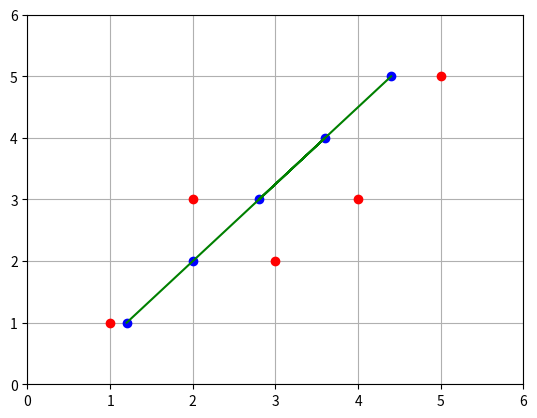

Recreate this plot in Python.
import pandas as pd
import matplotlib.pyplot as plt

data={"X":[1,2,4,3,5],"Y":[1,3,3,2,5]}
dataset=pd.DataFrame(data)

# it will return the intercept(Bo) & slope(B1)
def co_efficient(x,y,x_mean,y_mean):
    temp_a=0
    temp_b=0
    for each_x,each_y in zip(x,y):
        temp_a+=(each_x-x_mean)*(each_y-y_mean)
        temp_b+=(each_x-x_mean)**2
    # print(a,b)
    B1=temp_a/temp_b
    Bo=y_mean-B1*x_mean
    return Bo,B1



X_mean=dataset["X"].mean()
Y_mean=dataset["Y"].mean()
Bo,B1=co_efficient(dataset["X"],dataset["Y"],X_mean,Y_mean)
# print(Bo,B1)

def pred(x,l,Bo,B1):
    for each in x:
        l.append(Bo+B1*each)
    return l,x


predicted_value,x_value=pred(dataset["X"],[],Bo,B1)
print("predicted_value=",predicted_value)

plt.plot(dataset["X"],dataset["Y"],'ro')
plt.plot(predicted_value,x_value,'bo')
plt.plot(predicted_value,x_value,'g')
plt.grid(True)
plt.axis([0, 6, 0, 6])
plt.show()

print(float(len(dataset['Y'])))
def rmse(predicted_value,y_value):
    temp_c=(float(len(y_value)))
    a=0
    for each_pred,y_value in zip(predicted_value,y_value):
       a+=(each_pred-y_value)**2
    return (a/temp_c)**0.5

a=rmse(predicted_value,dataset['Y'])
print(a)

# https://machinelearningmastery.com/simple-linear-regression-tutorial-for-machine-learning/